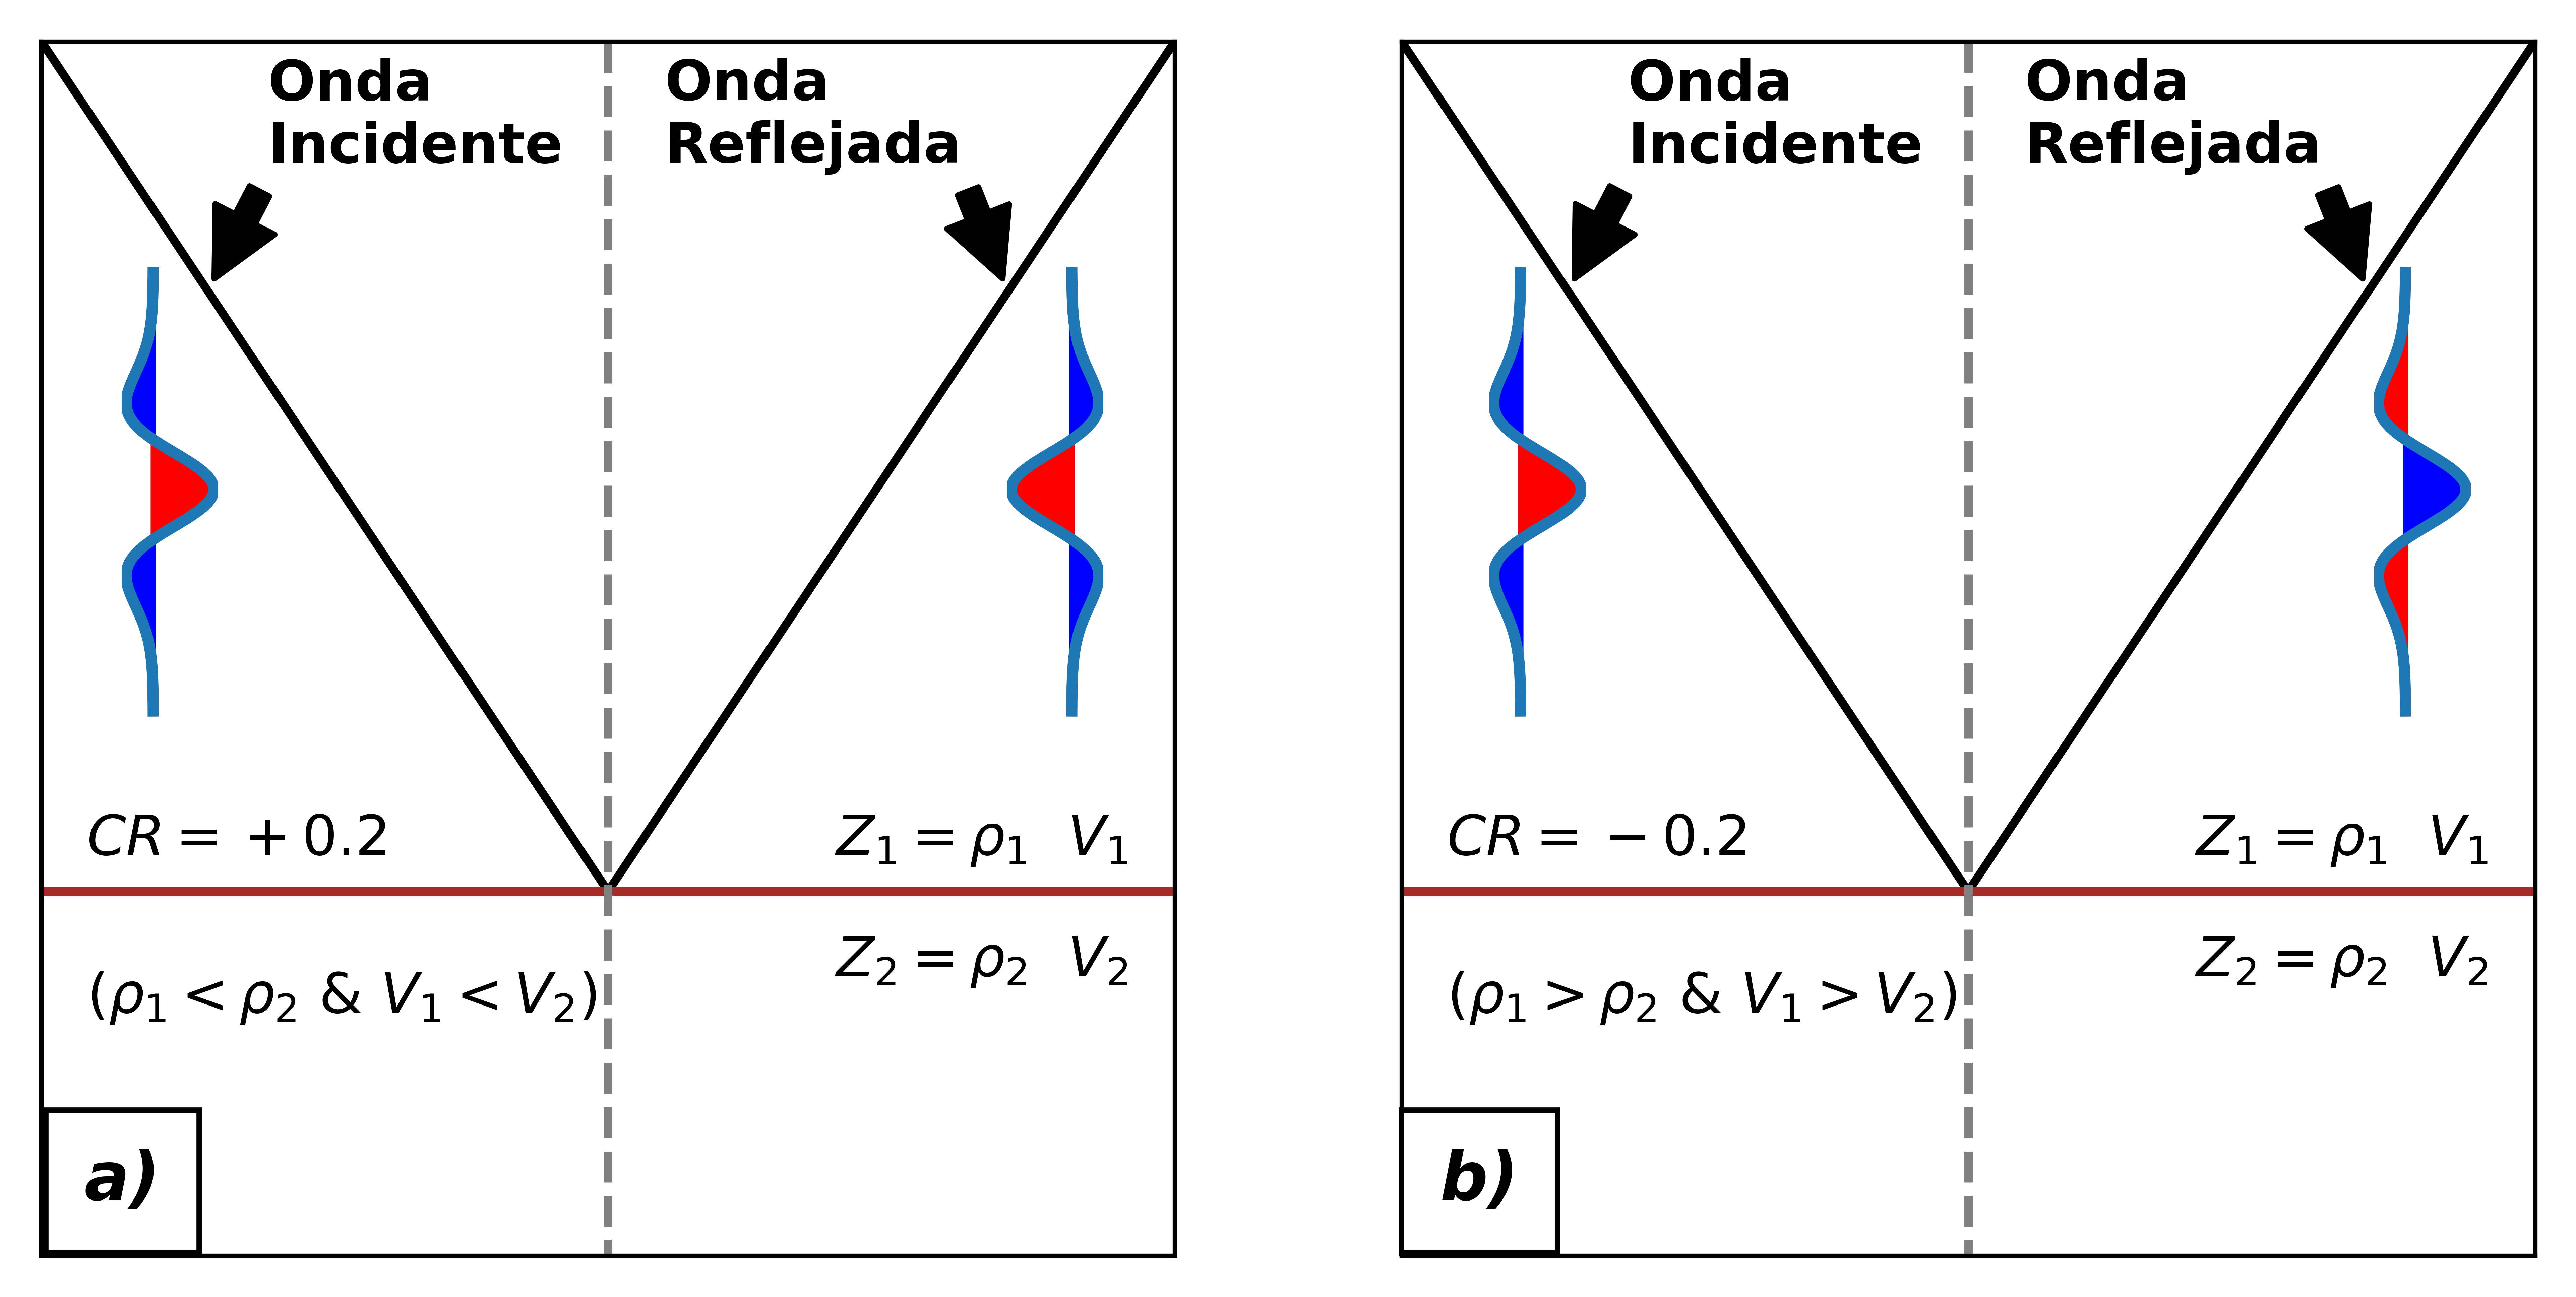

This chart was generated by the following Python code:
# -*- coding: utf-8 -*-
"""
@author: Jhonatan
"""
import matplotlib.pyplot as plt
import numpy as np
#%%
'ONDÍCULA RICKER'
def ricker(f, length = 0.100, dt = 0.001):
    t = np.arange(-length/2, (length-dt)/2, dt)
    y = (1.0 - 2.0*(np.pi**2)*(f**2)*(t**2))*np.exp(-(np.pi**2)*(f**2)*(t**2))
    return t, y
t0,w = ricker(20)

#%%
fig, (ax1,ax2) = plt.subplots(ncols=2, nrows=1, figsize=(8,4), 
      gridspec_kw = {'width_ratios':[1,1]})
      #subplot_kw = {'xticks':[], 'yticks':[]})
ax1.plot([0,.5,1],[1,.3,1],c='black')
ax1.plot([0,1],[0.3,0.3],c='brown')
ax1.plot([0.5,0.5],[1,0],'--',c='grey')
#%%
ax1.annotate('Onda\nIncidente', xy=(0.15, 0.8), xytext=(0.2, 0.9), fontweight='bold',
            arrowprops=dict(facecolor='black', shrink=0.05))
ax1.annotate('Onda\nReflejada', xy=(.85, 0.8), xytext=(0.55, 0.9), fontweight='bold',
            arrowprops=dict(facecolor='black', shrink=0.05))
ax1.annotate(r'$C R=+0.2$', xy=(0.1, 0.4), xytext=(0.04, 0.33))
ax1.annotate(r'$(\rho_1<\rho_2\ &\ V_1<V_2)$', xy=(0.1, 0.2), xytext=(0.04, 0.2))
ax1.annotate(r'$Z_1 = \rho_1\ \ V_1$', xy=(0.1, 0.2), xytext=(0.7, 0.33))
ax1.annotate(r'$Z_2 = \rho_2\ \ V_2$', xy=(0.1, 0.2), xytext=(0.7, 0.23))
#
left, bottom, width, height = [0.15, 0.45, 0.03, 0.3]
ax11 = fig.add_axes([left, bottom, width, height])
#mini ondicula 1
y = [0,0,0,0,0,0,0,0.30980,0,0,0,0,0,0,0]
tiempo = [.01,.02,.03,.04,.05,.06,.07,.08,.09,.1,.11,.12,.13,.14,.15]
synthetic = np.convolve(w, y, mode='same')
ax11.plot(synthetic, t0, lw=2)
ax11.fill_betweenx(t0, synthetic, 0, where=(synthetic>0), color = 'red')
ax11.fill_betweenx(t0, synthetic, 0, where=(synthetic<0), color = 'blue')
ax11.patch.set_alpha(0)
ax11.axis('off')
ax11.set_xticklabels('')
ax11.set_yticklabels('')
#
left, bottom, width, height = [0.425, 0.45, 0.03, 0.3]
ax12 = fig.add_axes([left, bottom, width, height])
#mini ondicula 2
y = [0,0,0,0,0,0,0,-0.30980,0,0,0,0,0,0,0]
tiempo = [.01,.02,.03,.04,.05,.06,.07,.08,.09,.1,.11,.12,.13,.14,.15]
synthetic = np.convolve(w, y, mode='same')
ax12.plot(synthetic, t0, lw=2)
ax12.fill_betweenx(t0, synthetic, 0, where=(synthetic>0), color = 'blue')
ax12.fill_betweenx(t0, synthetic, 0, where=(synthetic<0), color = 'red')
ax12.patch.set_alpha(0)
ax12.axis('off')
ax12.set_xticklabels('')
ax12.set_yticklabels('')
#
ax1.set_xlim(0,1)
ax1.set_ylim(0,1)
ax1.set_yticklabels('')
ax1.set_xticklabels('')
ax1.set_xticks([])
ax1.set_yticks([])
ax1.text(.038, .046, 'a)', fontsize = 12, style='italic', 
             fontweight = 'bold',
             bbox={'facecolor': 'white', 'alpha': 1, 'pad': 7})

#%%
ax2.plot([0,.5,1],[1,.3,1],c='black')
ax2.plot([0,1],[0.3,0.3],c='brown')
ax2.plot([0.5,0.5],[1,0],'--',c='grey')
#%%
ax2.annotate('Onda\nIncidente', xy=(0.15, 0.8), xytext=(0.2, 0.9), fontweight='bold',
            arrowprops=dict(facecolor='black', shrink=0.05))
ax2.annotate('Onda\nReflejada', xy=(.85, 0.8), xytext=(0.55, 0.9), fontweight='bold',
            arrowprops=dict(facecolor='black', shrink=0.05))
ax2.annotate(r'$CR=-0.2$', xy=(0.1, 0.4), xytext=(0.04, 0.33))
ax2.annotate(r'$(\rho_1>\rho_2\ &\ V_1>V_2)$', xy=(0.1, 0.2), xytext=(0.04, 0.2))
ax2.annotate(r'$Z_1 = \rho_1\ \ V_1$', xy=(0.1, 0.2), xytext=(0.7, 0.33))
ax2.annotate(r'$Z_2 = \rho_2\ \ V_2$', xy=(0.1, 0.2), xytext=(0.7, 0.23))
#
left, bottom, width, height = [0.575, 0.45, 0.03, 0.3]
ax21 = fig.add_axes([left, bottom, width, height])
#mini ondicula 1
y = [0,0,0,0,0,0,0,0.30980,0,0,0,0,0,0,0]
tiempo = [.01,.02,.03,.04,.05,.06,.07,.08,.09,.1,.11,.12,.13,.14,.15]
synthetic = np.convolve(w, y, mode='same')
ax21.plot(synthetic, t0, lw=2)
ax21.fill_betweenx(t0, synthetic, 0, where=(synthetic>0), color = 'red')
ax21.fill_betweenx(t0, synthetic, 0, where=(synthetic<0), color = 'blue')
ax21.patch.set_alpha(0)
ax21.axis('off')
ax21.set_xticklabels('')
ax21.set_yticklabels('')
#
left, bottom, width, height = [0.85, 0.45, 0.03, 0.3]
ax22 = fig.add_axes([left, bottom, width, height])
#mini ondicula 2
y = [0,0,0,0,0,0,0,0.30980,0,0,0,0,0,0,0]
tiempo = [.01,.02,.03,.04,.05,.06,.07,.08,.09,.1,.11,.12,.13,.14,.15]
synthetic = np.convolve(w, y, mode='same')
ax22.plot(synthetic, t0, lw=2)
ax22.fill_betweenx(t0, synthetic, 0, where=(synthetic>0), color = 'blue')
ax22.fill_betweenx(t0, synthetic, 0, where=(synthetic<0), color = 'red')
ax22.patch.set_alpha(0)
ax22.axis('off')
ax22.set_xticklabels('')
ax22.set_yticklabels('')
#
ax2.set_xlim(0,1)
ax2.set_ylim(0,1)
ax2.set_yticklabels('')
ax2.set_xticklabels('')
ax2.set_xticks([])
ax2.set_yticks([])
ax2.text(.034, .046, 'b)', fontsize = 12, style='italic', 
             fontweight = 'bold',
             bbox={'facecolor': 'white', 'alpha': 1, 'pad': 7})

fig.savefig('Figura 2.png',bbox_inches="tight", dpi=1200)